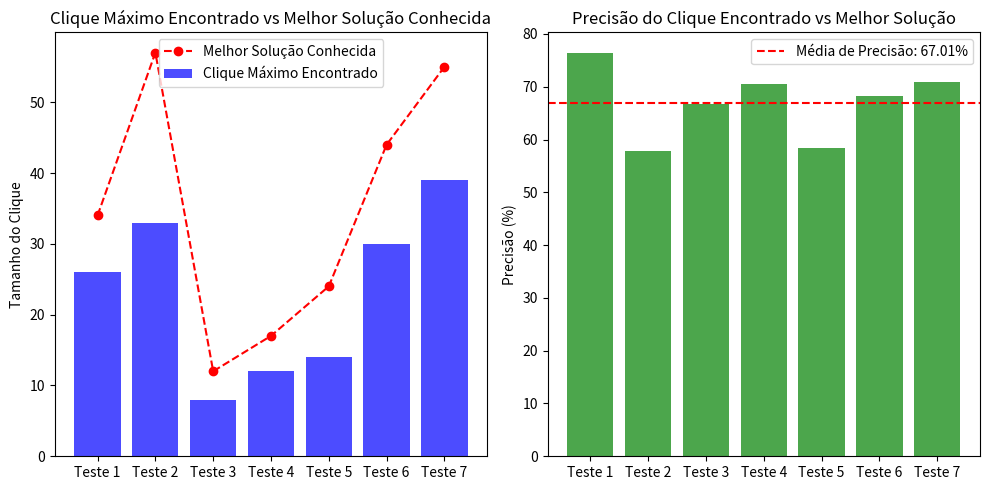
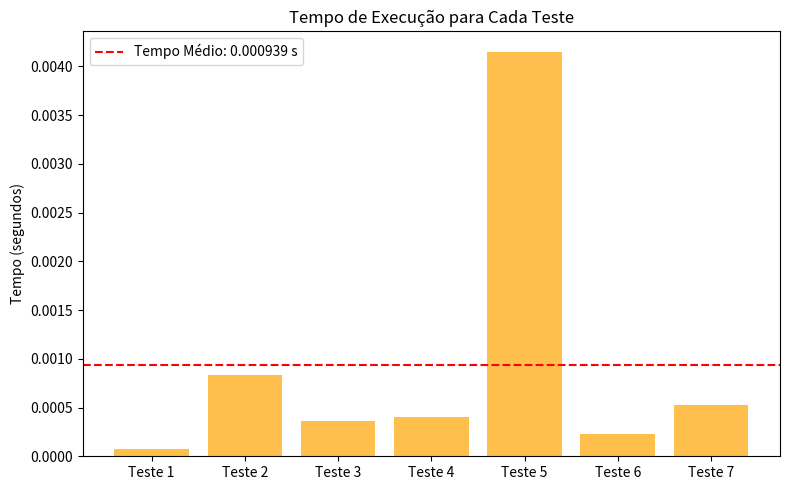

Write the Python code that produced these figures, in order.
#RODE O COMANDO PYTHON3 mdGeralAcerto.py

import matplotlib.pyplot as plt
import numpy as np

testes = ['Teste 1', 'Teste 2', 'Teste 3', 'Teste 4', 'Teste 5', 'Teste 6', 'Teste 7']
clique_maximo_encontrado = [26, 33, 8, 12, 14, 30, 39] 
melhor_solucao_conhecida = [34, 57, 12, 17, 24, 44, 55]  

tempos = [0.000072, 0.000834, 0.000357, 0.000404, 0.004152, 0.000232, 0.000523]  

precisao = [encontrado / melhor * 100 for encontrado, melhor in zip(clique_maximo_encontrado, melhor_solucao_conhecida)]

media_precisao = np.mean(precisao)
media_tempo = np.mean(tempos)

plt.figure(figsize=(10, 5))

plt.subplot(1, 2, 1)
plt.bar(testes, clique_maximo_encontrado, color='blue', alpha=0.7, label='Clique Máximo Encontrado')
plt.plot(testes, melhor_solucao_conhecida, color='red', marker='o', linestyle='--', label='Melhor Solução Conhecida')
plt.ylabel('Tamanho do Clique')
plt.title('Clique Máximo Encontrado vs Melhor Solução Conhecida')
plt.legend()

plt.subplot(1, 2, 2)
plt.bar(testes, precisao, color='green', alpha=0.7)
plt.axhline(media_precisao, color='red', linestyle='--', label=f'Média de Precisão: {media_precisao:.2f}%')
plt.ylabel('Precisão (%)')
plt.title('Precisão do Clique Encontrado vs Melhor Solução')
plt.legend()

plt.tight_layout()
plt.show()

plt.figure(figsize=(8, 5))
plt.bar(testes, tempos, color='orange', alpha=0.7)
plt.axhline(media_tempo, color='red', linestyle='--', label=f'Tempo Médio: {media_tempo:.6f} s')
plt.ylabel('Tempo (segundos)')
plt.title('Tempo de Execução para Cada Teste')
plt.legend()

plt.tight_layout()
plt.show()



""""

Clique Máximo Encontrado vs Melhor Solução Conhecida:

O gráfico à esquerda mostra o tamanho máximo do clique encontrado pelo seu algoritmo em cada teste, comparado à melhor solução conhecida do site Iridia.

Precisão em porcentgem (%):

O gráfico à direita exibe a porcentagem de precisão dos cliques encontrados pelo seu algoritmo em relação à melhor solução conhecida. A linha tracejada vermelha indica a média de precisão em todos os testes, que é de cerca de 67,23%.

Tempo de Execução de Cada Teste:

O segundo gráfico mostra o tempo gasto para cada teste, com a linha tracejada vermelha representando o tempo médio em todos os testes, aproximadamente 0,000796 segundos.
    
"""